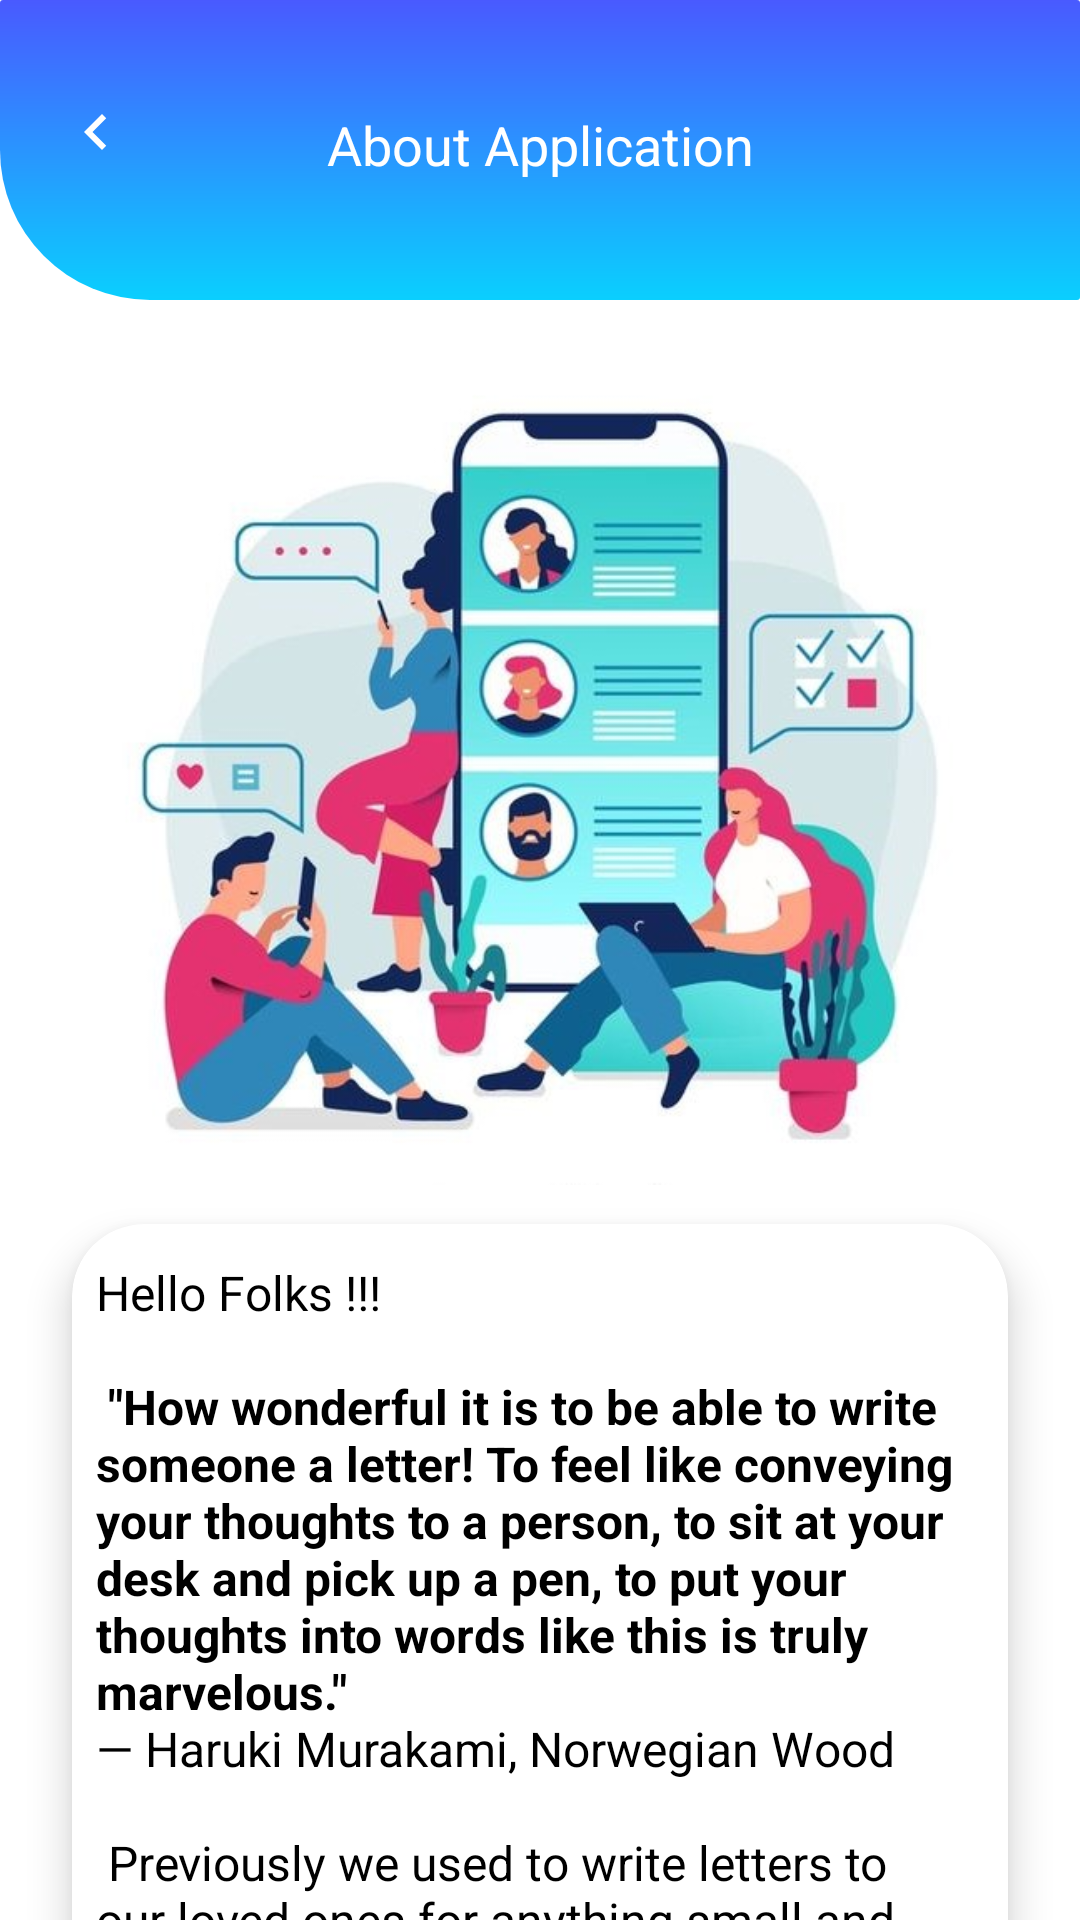

This screen was rendered from an Android layout file. Write that file and the resources it references.
<!-- AndroidManifest.xml: application theme AppTheme -->
<!-- res/layout/fragment_about_app.xml -->
<?xml version="1.0" encoding="utf-8"?>
<layout xmlns:android="http://schemas.android.com/apk/res/android"
    xmlns:app="http://schemas.android.com/apk/res-auto"
    xmlns:tools="http://schemas.android.com/tools">

    <data>

    </data>

    <androidx.constraintlayout.widget.ConstraintLayout
        android:layout_width="match_parent"
        android:layout_height="match_parent"
        android:background="@color/white"
        tools:context=".view.ui.AboutAppFragment">

        <ScrollView
            android:layout_width="match_parent"
            android:layout_height="match_parent"
            android:fillViewport="true"
            android:scrollbars="none">

            <androidx.constraintlayout.widget.ConstraintLayout
                android:layout_width="match_parent"
                android:layout_height="wrap_content"
                android:paddingBottom="@dimen/twenty_four_dp">

                <View
                    android:id="@+id/view_one"
                    android:layout_width="match_parent"
                    android:layout_height="@dimen/one_hundred_dp"
                    android:background="@drawable/single_rounded_corner_add_contacts_bg"
                    app:layout_constraintTop_toTopOf="parent" />

                <ImageView
                    android:id="@+id/back_button"
                    android:layout_width="wrap_content"
                    android:layout_height="wrap_content"
                    android:layout_marginStart="@dimen/twelve_dp"
                    android:layout_marginTop="@dimen/twenty_four_dp"
                    android:padding="@dimen/eight_dp"
                    android:src="@drawable/ic_chevron"
                    app:layout_constraintStart_toStartOf="parent"
                    app:layout_constraintTop_toTopOf="parent" />

                <TextView
                    android:id="@+id/about_text"
                    android:layout_width="wrap_content"
                    android:layout_height="wrap_content"
                    android:layout_marginStart="@dimen/twenty_four_dp"
                    android:layout_marginTop="@dimen/thirty_six_dp"
                    android:layout_marginEnd="@dimen/twenty_four_dp"
                    android:text="@string/about_application"
                    android:textColor="@color/white"
                    android:textSize="@dimen/eighteen_sp"
                    app:layout_constraintEnd_toEndOf="parent"
                    app:layout_constraintStart_toStartOf="parent"
                    app:layout_constraintTop_toTopOf="parent" />

                <ImageView
                    android:id="@+id/about_img"
                    android:layout_width="match_parent"
                    android:layout_height="@dimen/three_hundred_dp"
                    android:layout_marginStart="@dimen/twenty_four_dp"
                    android:layout_marginEnd="@dimen/twenty_four_dp"
                    android:src="@drawable/splashscreen"
                    app:layout_constraintEnd_toEndOf="parent"
                    app:layout_constraintStart_toStartOf="parent"
                    app:layout_constraintTop_toBottomOf="@id/view_one" />

                <androidx.cardview.widget.CardView
                    android:id="@+id/add_contact"
                    android:layout_width="match_parent"
                    android:layout_height="wrap_content"
                    android:layout_marginStart="@dimen/twenty_four_dp"
                    android:layout_marginTop="@dimen/eight_dp"
                    android:layout_marginEnd="@dimen/twenty_four_dp"
                    app:cardBackgroundColor="@color/white"
                    app:cardCornerRadius="@dimen/twenty_four_dp"
                    app:cardElevation="@dimen/eight_dp"
                    android:layout_marginBottom="@dimen/twenty_four_dp"
                    app:layout_constraintEnd_toEndOf="parent"
                    app:layout_constraintBottom_toBottomOf="parent"
                    app:layout_constraintStart_toStartOf="parent"
                    app:layout_constraintTop_toBottomOf="@id/about_img">

                    <androidx.constraintlayout.widget.ConstraintLayout
                        android:layout_width="match_parent"
                        android:layout_height="wrap_content">

                        <TextView
                            android:id="@+id/about"
                            android:layout_width="match_parent"
                            android:layout_height="wrap_content"
                            android:layout_marginTop="@dimen/twelve_dp"
                            android:text="@string/about_text"
                            android:textColor="@color/black"
                            android:layout_marginStart="@dimen/eight_dp"
                            android:layout_marginEnd="@dimen/eight_dp"
                            android:textSize="@dimen/sixteen_sp"
                            app:layout_constraintBottom_toBottomOf="parent"
                            app:layout_constraintEnd_toEndOf="parent"
                            app:layout_constraintStart_toStartOf="parent"
                            app:layout_constraintTop_toTopOf="parent" />

                    </androidx.constraintlayout.widget.ConstraintLayout>
                </androidx.cardview.widget.CardView>
            </androidx.constraintlayout.widget.ConstraintLayout>
        </ScrollView>
    </androidx.constraintlayout.widget.ConstraintLayout>
</layout>
<!-- resources referenced by this layout -->
<resources>
  <color name="black">#000000</color>
  <color name="white">#FFFFFF</color>
  <dimen name="eight_dp">8dp</dimen>
  <dimen name="eighteen_sp">18sp</dimen>
  <dimen name="one_hundred_dp">100dp</dimen>
  <dimen name="sixteen_sp">16sp</dimen>
  <dimen name="thirty_six_dp">36dp</dimen>
  <dimen name="three_hundred_dp">300dp</dimen>
  <dimen name="twelve_dp">12dp</dimen>
  <dimen name="twenty_four_dp">24dp</dimen>
  <!-- drawable ic_chevron (drawable) -->
  <vector android:height="24dp" android:tint="@color/white"
      android:viewportHeight="24.0" android:viewportWidth="24.0"
      android:width="24dp" xmlns:android="http://schemas.android.com/apk/res/android">
      <path android:fillColor="@color/white" android:pathData="M15.41,7.41L14,6l-6,6 6,6 1.41,-1.41L10.83,12z"/>
  </vector>
  <string name="about_application">About Application</string>
  <string name="about_text">Hello Folks !!! \n\n
      <b>\"How wonderful it is to be able to write someone a letter! To feel like conveying your thoughts to a person,
          to sit at your desk and pick up a pen, to put your thoughts into words like this is truly marvelous.\"</b>\n― Haruki Murakami, Norwegian Wood\n\n
  Previously we used to write letters to our loved ones for anything small and eagerly waited to post our letters and to reach it to the destination. It was time
      consuming. Nowadays we do not have that much time or patience to get our letters posted and reach it to the destination.\n
      Now we are technologically sound to develop messaging service via digital media. We do not write letters in paper but write in android messaging application
      and send it to the other person and it reaches to the destination end in a blink of eyes.\n\n
      This application is a small approach of messaging service. Users need to register into this application via the email address.
          By this application users can connect with other users via searching the email address in this platform. Users can start chatting with other users by
          sending the friend request to others and on accepting the friend request both can chat. \n\n
          This application provides functionalities like:\n
          1. User can send request to any users by searching their email addresses in Add to Contact section\n
          2. On accepting the friend request both the users can chat.\n
          3. User can un-friend or block other person if any problem occurs.\n
          4. Users will get notification on receiving friend request, message arrival.\n\n
          Special Note : This application does not ask for banking details or any kind of OTP. Please beware of sharing the confidential information with other people\n\n\n
          Copyright (c) 2021.\n
    Email address : paritadey@gmail.com\n
    Developer\'s name : Parita Dey \n
    Idea makers : Parita Dey (inspired by daily social chat application)</string>
  <style name="AppTheme" parent="Theme.AppCompat.Light.DarkActionBar">
          
          <item name="colorPrimary">@color/colorPrimary</item>
          <item name="colorPrimaryDark">@color/colorPrimaryDark</item>
          <item name="colorAccent">@color/colorAccent</item>
          <item name="windowActionBar">false</item>
          <item name="windowNoTitle">true</item>
          <item name="android:windowBackground">@color/white</item>
          <item name="android:itemBackground">@color/white</item>
      </style>
  <color name="colorPrimary">#6200EE</color>
  <color name="colorPrimaryDark">#3700B3</color>
  <color name="colorAccent">#03DAC5</color>
</resources>
